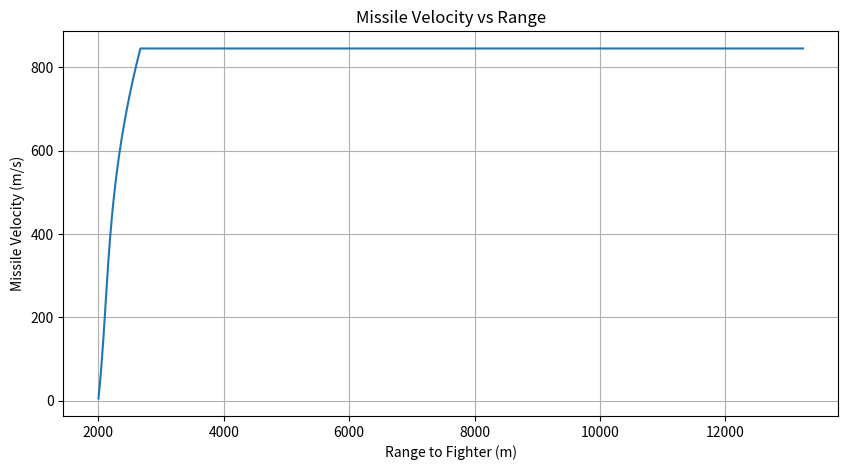
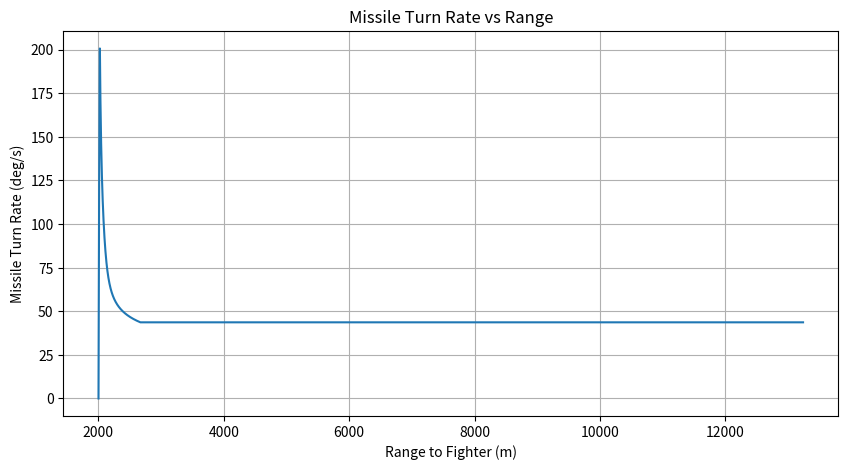
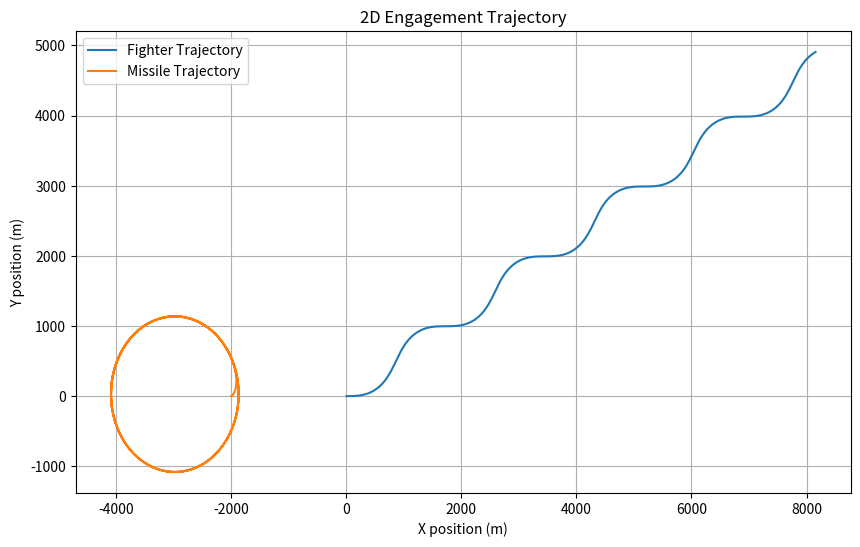
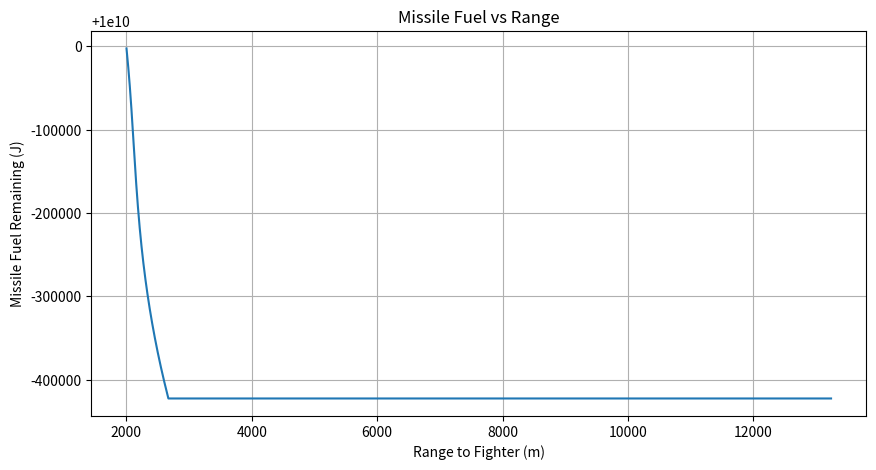

Write Python code to recreate these figures, in order.
import numpy as np
import matplotlib.pyplot as plt

# === Constants ===
g = 9.81  # m/s^2

# === Inputs ===
m_missile = 500       # kg
fuel_energy = 10e9    # J, total fuel energy
max_heat_flux = 300e6 # W/m^2, melting/structural limit

m_fighter = 20000     # kg
v_fighter_init = 340  # m/s
fighter_turn_rate_deg = 30  # deg/s
fighter_area = 50  # m^2 wing area for energy calculation

missile_area = 1.0    # m^2, effective air volume displaced

dt = 0.01
max_time = 30
range_start = 2000

# === Initial conditions ===
v_missile = 0.0
v_fighter = v_fighter_init
range_to_target = range_start
fuel_remaining = fuel_energy

# 2D positions (x along range, y lateral)
m_fighter_pos = np.array([0.0,0.0])
m_missile_pos = np.array([-range_start,0.0])

# Initial headings
fighter_heading = 0.0  # along x
missile_heading = 0.0

# Lists for plotting
v_list = []
range_list = []
fuel_list = []
turn_rate_missile_list = []
m_fighter_pos_list = []
m_missile_pos_list = []

for t in np.arange(0, max_time, dt):
    # --- Missile acceleration ---
    heat_flux = 0.5 * v_missile**3 * missile_area  # W
    if heat_flux > max_heat_flux:
        acc_missile = 0.0
    else:
        acc_missile = fuel_remaining / m_missile / (max_time - t + 1e-6)
        acc_missile = min(acc_missile, 500.0)

    # --- Update velocities ---
    v_missile += acc_missile * dt

    # --- Fuel burn ---
    fuel_burn = acc_missile * m_missile * dt
    fuel_remaining -= fuel_burn
    if fuel_remaining < 0:
        fuel_remaining = 0
        acc_missile = 0

    # --- Turn rate based on heat ---
    g_turn = min(heat_flux / (v_missile * missile_area + 1e-6), 50*g)
    turn_rate_missile = np.degrees(np.sqrt(g_turn / v_missile)) if v_missile > 0 else 0

    # --- Update headings (2D) ---
    # Fighter simple turn: oscillates sinusoidally for example
    fighter_heading += np.radians(fighter_turn_rate_deg) * dt * np.sin(t)
    missile_heading += np.radians(turn_rate_missile) * dt  # missile turns towards fighter

    # --- Update positions ---
    m_fighter_pos += np.array([v_fighter * np.cos(fighter_heading), v_fighter * np.sin(fighter_heading)]) * dt
    m_missile_pos += np.array([v_missile * np.cos(missile_heading), v_missile * np.sin(missile_heading)]) * dt

    # --- Range update ---
    range_to_target = np.linalg.norm(m_missile_pos - m_fighter_pos)

    # --- Record ---
    v_list.append(v_missile)
    range_list.append(range_to_target)
    fuel_list.append(fuel_remaining)
    turn_rate_missile_list.append(turn_rate_missile)
    m_fighter_pos_list.append(m_fighter_pos.copy())
    m_missile_pos_list.append(m_missile_pos.copy())

# === Plots ===
plt.figure(figsize=(10,5))
plt.plot(range_list, v_list)
plt.xlabel('Range to Fighter (m)')
plt.ylabel('Missile Velocity (m/s)')
plt.title('Missile Velocity vs Range')
plt.grid(True)
plt.show()

plt.figure(figsize=(10,5))
plt.plot(range_list, turn_rate_missile_list)
plt.xlabel('Range to Fighter (m)')
plt.ylabel('Missile Turn Rate (deg/s)')
plt.title('Missile Turn Rate vs Range')
plt.grid(True)
plt.show()

# 2D trajectory plot
m_fighter_pos_list = np.array(m_fighter_pos_list)
m_missile_pos_list = np.array(m_missile_pos_list)
plt.figure(figsize=(10,6))
plt.plot(m_fighter_pos_list[:,0], m_fighter_pos_list[:,1], label='Fighter Trajectory')
plt.plot(m_missile_pos_list[:,0], m_missile_pos_list[:,1], label='Missile Trajectory')
plt.xlabel('X position (m)')
plt.ylabel('Y position (m)')
plt.title('2D Engagement Trajectory')
plt.legend()
plt.grid(True)
plt.show()

plt.figure(figsize=(10,5))
plt.plot(range_list, fuel_list)
plt.xlabel('Range to Fighter (m)')
plt.ylabel('Missile Fuel Remaining (J)')
plt.title('Missile Fuel vs Range')
plt.grid(True)
plt.show()
